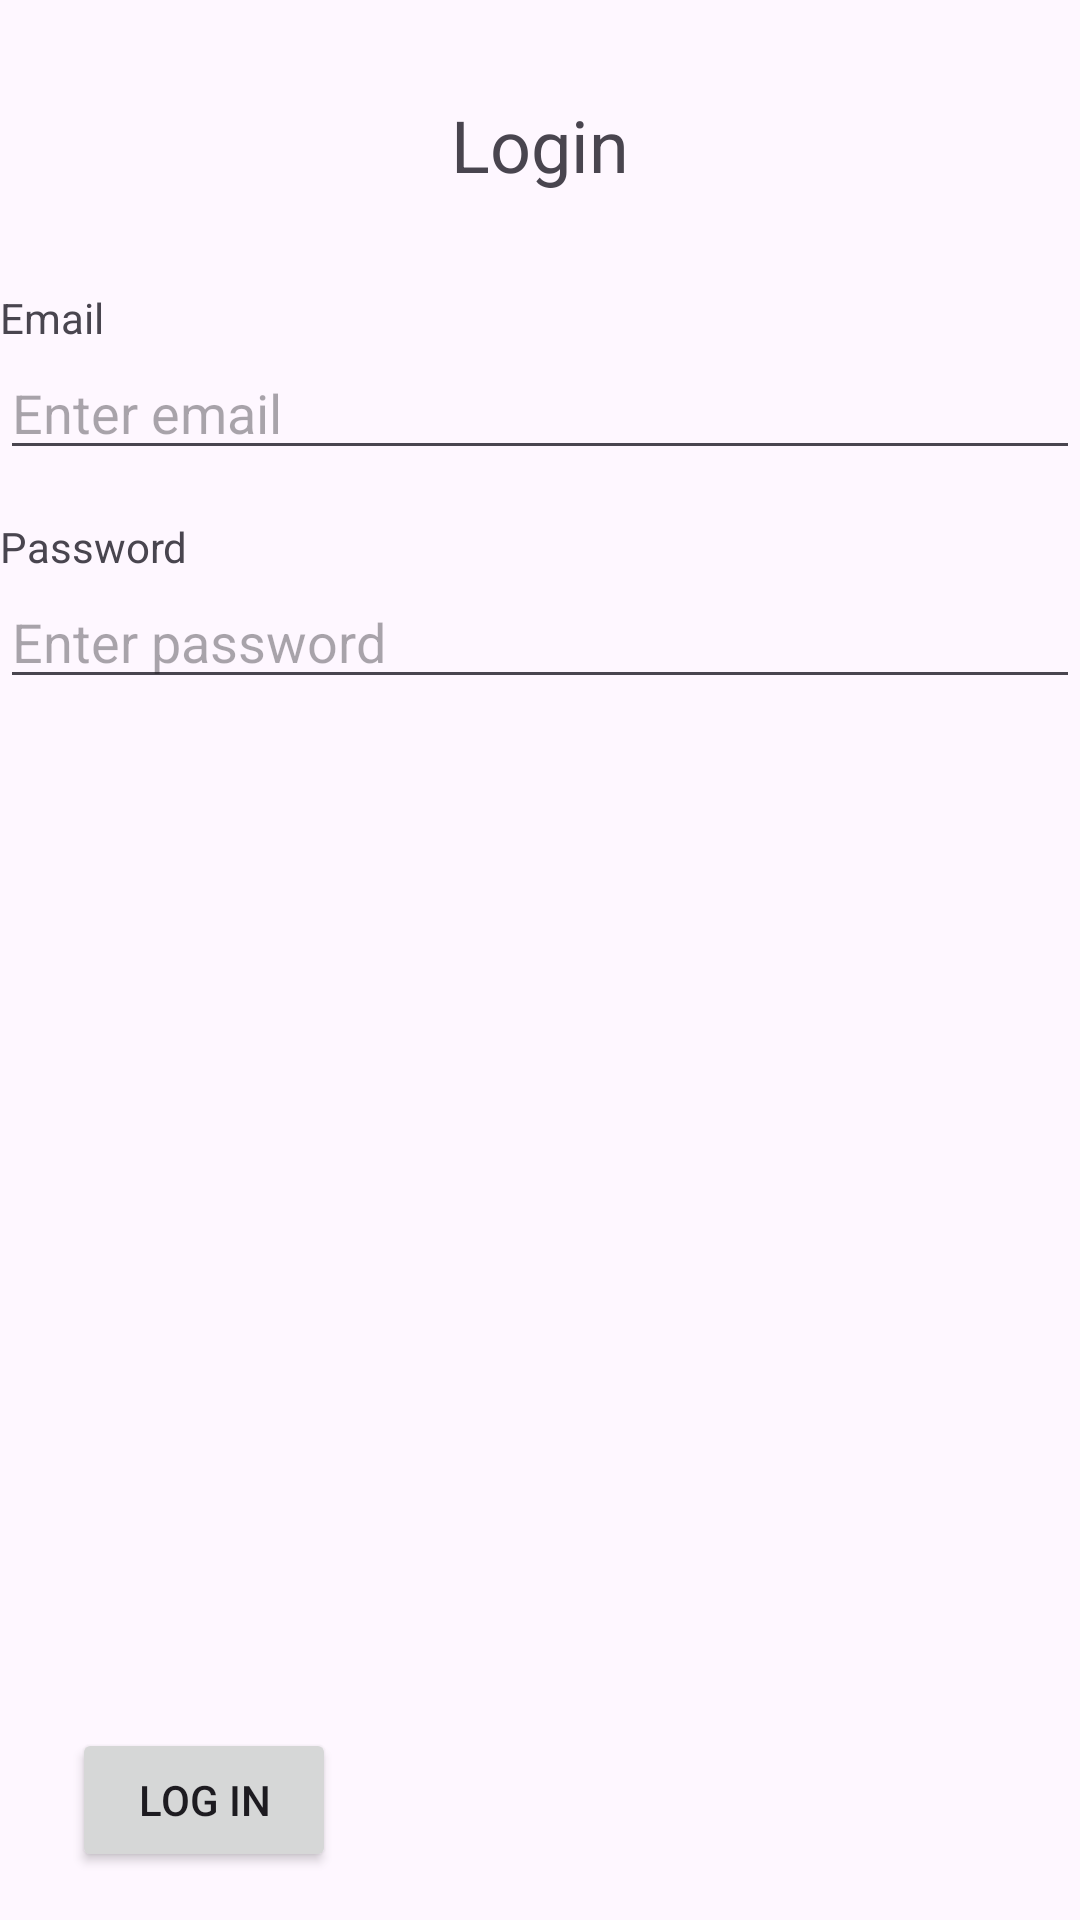

This screen was rendered from an Android layout file. Write that file and the resources it references.
<!-- AndroidManifest.xml: application theme Theme.Bolt2Brutus -->
<!-- res/layout/fragment_login.xml -->
<?xml version="1.0" encoding="utf-8"?>
<androidx.constraintlayout.widget.ConstraintLayout
    xmlns:android="http://schemas.android.com/apk/res/android"
    xmlns:app="http://schemas.android.com/apk/res-auto"
    xmlns:tools="http://schemas.android.com/tools"
    android:layout_width="match_parent"
    android:layout_height="match_parent"
    tools:context=".ui.auth.LoginFragment">

    <TextView
        android:id="@+id/titleText"
        android:layout_width="wrap_content"
        android:layout_height="wrap_content"
        android:text="Login"
        android:textSize="24sp"
        android:layout_marginTop="32dp"
        app:layout_constraintTop_toTopOf="parent"
        app:layout_constraintStart_toStartOf="parent"
        app:layout_constraintEnd_toEndOf="parent" />

    <TextView
        android:id="@+id/emailLabel"
        android:layout_width="0dp"
        android:layout_height="wrap_content"
        android:text="Email"
        android:layout_marginTop="32dp"
        app:layout_constraintTop_toBottomOf="@+id/titleText"
        app:layout_constraintStart_toStartOf="parent"
        app:layout_constraintEnd_toEndOf="parent" />

    <EditText
        android:id="@+id/emailEditText"
        android:layout_width="0dp"
        android:layout_height="wrap_content"
        android:hint="Enter email"
        android:inputType="textEmailAddress"
        android:maxLines="1"
        app:layout_constraintTop_toBottomOf="@+id/emailLabel"
        app:layout_constraintStart_toStartOf="parent"
        app:layout_constraintEnd_toEndOf="parent" />

    <TextView
        android:id="@+id/passwordLabel"
        android:layout_width="0dp"
        android:layout_height="wrap_content"
        android:text="Password"
        android:layout_marginTop="16dp"
        app:layout_constraintTop_toBottomOf="@+id/emailEditText"
        app:layout_constraintStart_toStartOf="parent"
        app:layout_constraintEnd_toEndOf="parent" />

    <EditText
        android:id="@+id/passwordEditText"
        android:layout_width="0dp"
        android:layout_height="wrap_content"
        android:hint="Enter password"
        android:inputType="textPassword"
        android:maxLines="1"
        app:layout_constraintTop_toBottomOf="@+id/passwordLabel"
        app:layout_constraintStart_toStartOf="parent"
        app:layout_constraintEnd_toEndOf="parent" />

    <Button
        android:id="@+id/loginSubmitButton"
        android:layout_width="0dp"
        android:layout_height="wrap_content"
        android:layout_marginStart="24dp"
        android:layout_marginBottom="16dp"
        android:text="Log In"
        app:layout_constraintBottom_toBottomOf="parent"
        app:layout_constraintStart_toStartOf="parent" />

</androidx.constraintlayout.widget.ConstraintLayout>
<!-- resources referenced by this layout -->
<resources>
  <style name="Theme.Bolt2Brutus" parent="Base.Theme.Bolt2Brutus" />
  <style name="Base.Theme.Bolt2Brutus" parent="Theme.Material3.DayNight.NoActionBar">
          
          
      </style>
</resources>
